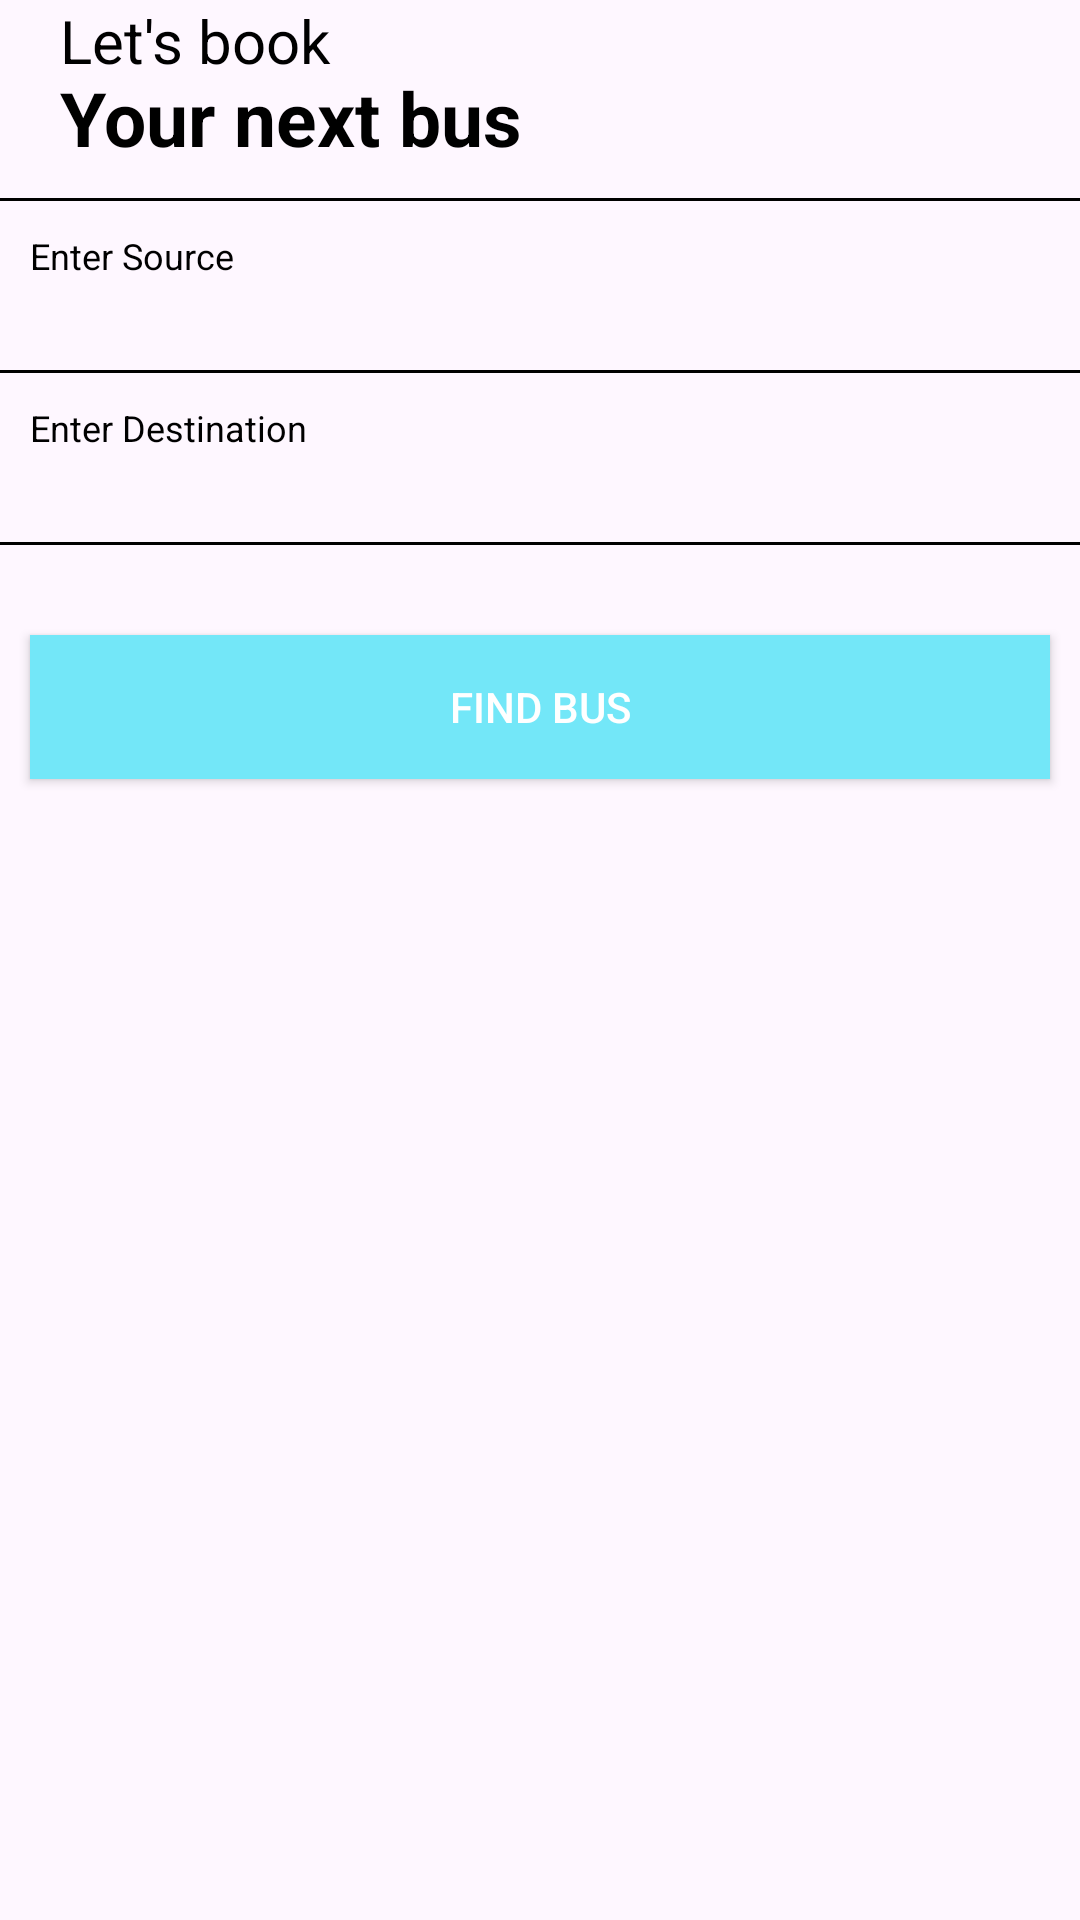

Reconstruct the res/layout file that produces this screen, plus the resources it refers to.
<!-- AndroidManifest.xml: application theme Theme.FindBus -->
<!-- res/layout/main_dashboard.xml -->
<?xml version="1.0" encoding="utf-8"?>
<RelativeLayout
    xmlns:android="http://schemas.android.com/apk/res/android"
    android:layout_width="match_parent"
    android:layout_height="match_parent">
    <ProgressBar
        android:layout_width="wrap_content"
        android:layout_height="wrap_content"
        android:id="@+id/progressbar"
        android:layout_centerInParent="true"
        android:visibility="invisible"/>


<LinearLayout
    android:layout_width="match_parent"
    android:layout_height="match_parent"
    android:orientation="vertical">

    <TextView
        android:layout_width="200dp"
        android:layout_height="wrap_content"
        android:text="Let's book"
        android:textColor="#000"
        android:paddingLeft="20dp"

        android:textSize="20sp"
        android:transitionName="title"
        />

    <TextView
        android:layout_width="200dp"
        android:layout_marginTop="-5dp"
        android:layout_height="wrap_content"
        android:text="Your next bus"
        android:paddingLeft="20dp"

        android:textColor="#000"
        android:textSize="25sp"
        android:textStyle="bold"
        android:transitionName="title"
         />
    <View
        android:layout_width="match_parent"
        android:layout_height="1dp"
        android:layout_marginTop="10dp"
        android:layout_marginBottom="10dp"
        android:background="#000"/>


    <LinearLayout
        android:layout_width="match_parent"
        android:layout_height="wrap_content"
        android:orientation="vertical"
        >

        <LinearLayout
            android:layout_width="120dp"
            android:layout_height="wrap_content"
            android:orientation="vertical"
            android:gravity="center"
            android:layout_weight="1"
            android:paddingLeft="10dp"

            >

            <TextView
                android:layout_width="wrap_content"
                android:layout_height="wrap_content"
                android:text="Enter Source"
                android:layout_gravity="start"
                android:textColor="#000"
                android:textSize="12sp"
                android:transitionName="title"
                />
            <Spinner
                android:background="@null"
                android:id="@+id/spinner_routefrom"
                android:layout_width="wrap_content"
                android:layout_height="wrap_content"
                android:textColor="#000"
                android:layout_marginTop="10dp"
                android:layout_marginBottom="10dp"
                android:layout_gravity="start"
                android:textSize="30sp"
                android:transitionName="title"
                android:backgroundTint="@color/black"
                />





        </LinearLayout>

        <View
            android:layout_width="match_parent"
            android:layout_height="1dp"
            android:layout_marginTop="10dp"
            android:layout_marginBottom="10dp"
            android:background="#000"/>
        <LinearLayout
            android:layout_width="120dp"
            android:layout_height="wrap_content"
            android:orientation="vertical"
            android:layout_weight="1"
            android:gravity="center"
            android:paddingLeft="10dp"

            >
            <TextView
                android:layout_width="wrap_content"
                android:layout_height="wrap_content"
                android:text="Enter Destination"
                android:layout_gravity="start"
                android:textColor="#000"
                android:textSize="12sp"
                android:transitionName="title"
                />
            <Spinner
                android:layout_gravity="start"
                android:background="@null"
                android:id="@+id/spinner_routeto"
                android:layout_width="wrap_content"
                android:layout_height="wrap_content"
                android:textColor="#000"
                android:textSize="30sp"
                android:layout_marginTop="10dp"
                android:layout_marginBottom="10dp"
                android:hint="Enter city"


                android:transitionName="title"
                />





        </LinearLayout>



    </LinearLayout>


    <View
        android:layout_width="match_parent"
        android:layout_height="1dp"
        android:layout_marginTop="10dp"
        android:layout_marginBottom="10dp"
        android:background="#000"/>


    <androidx.appcompat.widget.AppCompatButton
        android:background="@color/main"
        android:layout_marginTop="20dp"
        android:textColor="@color/white"
        android:id="@+id/findbus"
        android:layout_marginLeft="10dp"
        android:layout_marginRight="10dp"
        android:layout_width="match_parent"
        android:transitionName="btn"
        android:shadowRadius="@integer/google_play_services_version"
        android:padding="10dp"
        android:layout_height="wrap_content"
        android:text="Find Bus" />










</LinearLayout>

</RelativeLayout>
<!-- resources referenced by this layout -->
<resources>
  <color name="black">#FF000000</color>
  <color name="main">#73E7F8</color>
  <color name="white">#FFFFFFFF</color>
  <style name="Theme.FindBus" parent="Base.Theme.FindBus" />
  <style name="Base.Theme.FindBus" parent="Theme.Material3.DayNight.NoActionBar">
          
          
  
  
      </style>
</resources>
